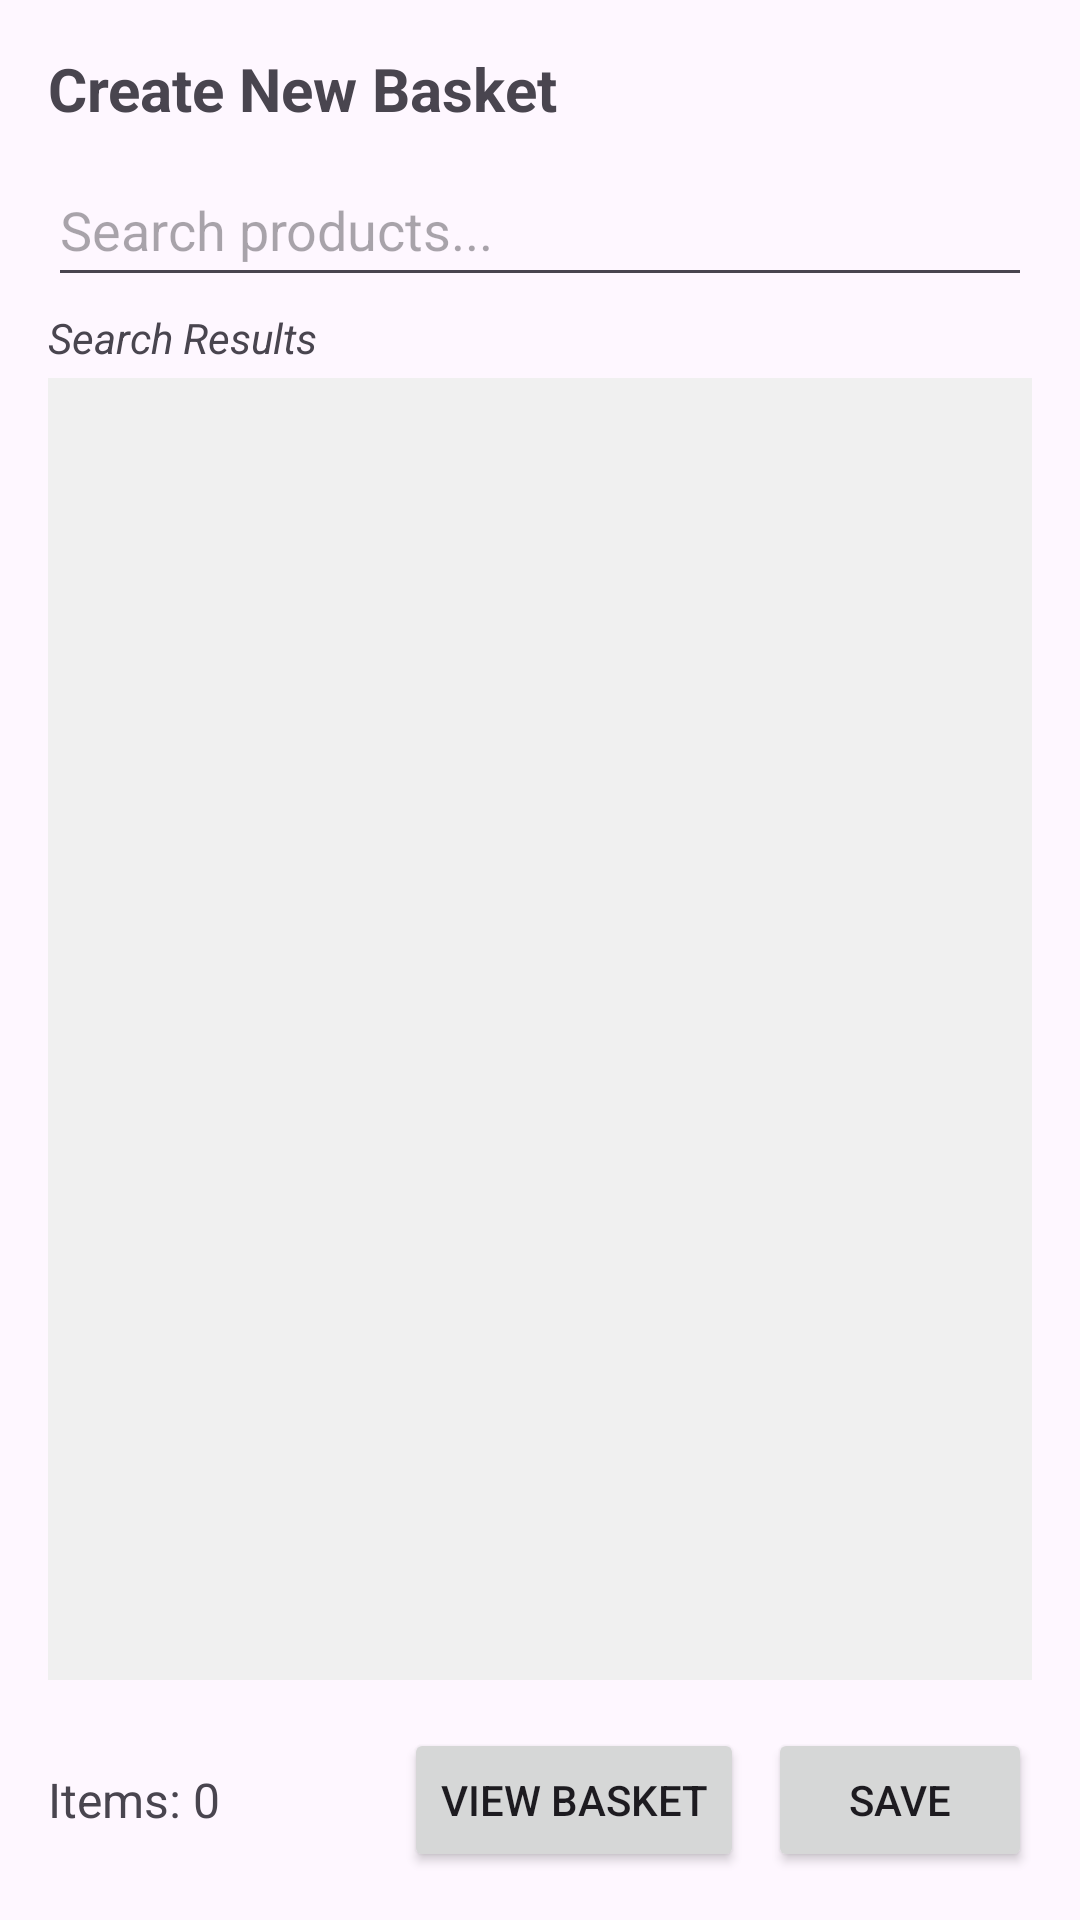

Reconstruct the res/layout file that produces this screen, plus the resources it refers to.
<!-- AndroidManifest.xml: application theme Theme.Hackathon2026 -->
<!-- res/layout/activity_create_basket.xml -->
<?xml version="1.0" encoding="utf-8"?>
<LinearLayout xmlns:android="http://schemas.android.com/apk/res/android"
    android:layout_width="match_parent"
    android:layout_height="match_parent"
    android:orientation="vertical"
    android:padding="16dp">

    <TextView
        android:id="@+id/tvTitle"
        android:layout_width="wrap_content"
        android:layout_height="wrap_content"
        android:text="Create New Basket"
        android:textSize="20sp"
        android:textStyle="bold"
        android:layout_marginBottom="8dp"/>

    
    <EditText
        android:id="@+id/etSearchProduct"
        android:layout_width="match_parent"
        android:layout_height="wrap_content"
        android:hint="Search products..."
        android:minHeight="48dp" />

    <TextView
        android:layout_width="wrap_content"
        android:layout_height="wrap_content"
        android:text="Search Results"
        android:textStyle="italic"
        android:paddingTop="4dp"/>

    <androidx.recyclerview.widget.RecyclerView
        android:id="@+id/rvProducts"
        android:layout_width="match_parent"
        android:layout_height="0dp"
        android:layout_weight="1"
        android:layout_marginTop="4dp"
        android:background="#F0F0F0"/>

    
    <LinearLayout
        android:layout_width="match_parent"
        android:layout_height="wrap_content"
        android:orientation="horizontal"
        android:paddingTop="16dp"
        android:gravity="center_vertical">

        <TextView
            android:id="@+id/tvBasketCount"
            android:layout_width="0dp"
            android:layout_height="wrap_content"
            android:layout_weight="1"
            android:text="Items: 0"
            android:textSize="16sp"/>

        <Button
            android:id="@+id/btnViewBasket"
            android:layout_width="wrap_content"
            android:layout_height="wrap_content"
            android:text="View Basket"
            android:layout_marginEnd="8dp"/>

        <Button
            android:id="@+id/btnSaveBasket"
            android:layout_width="wrap_content"
            android:layout_height="wrap_content"
            android:text="Save" />
    </LinearLayout>

</LinearLayout>
<!-- resources referenced by this layout -->
<resources>
  <style name="Theme.Hackathon2026" parent="Base.Theme.Hackathon2026" />
  <style name="Base.Theme.Hackathon2026" parent="Theme.Material3.DayNight.NoActionBar">
          
          
      </style>
</resources>
